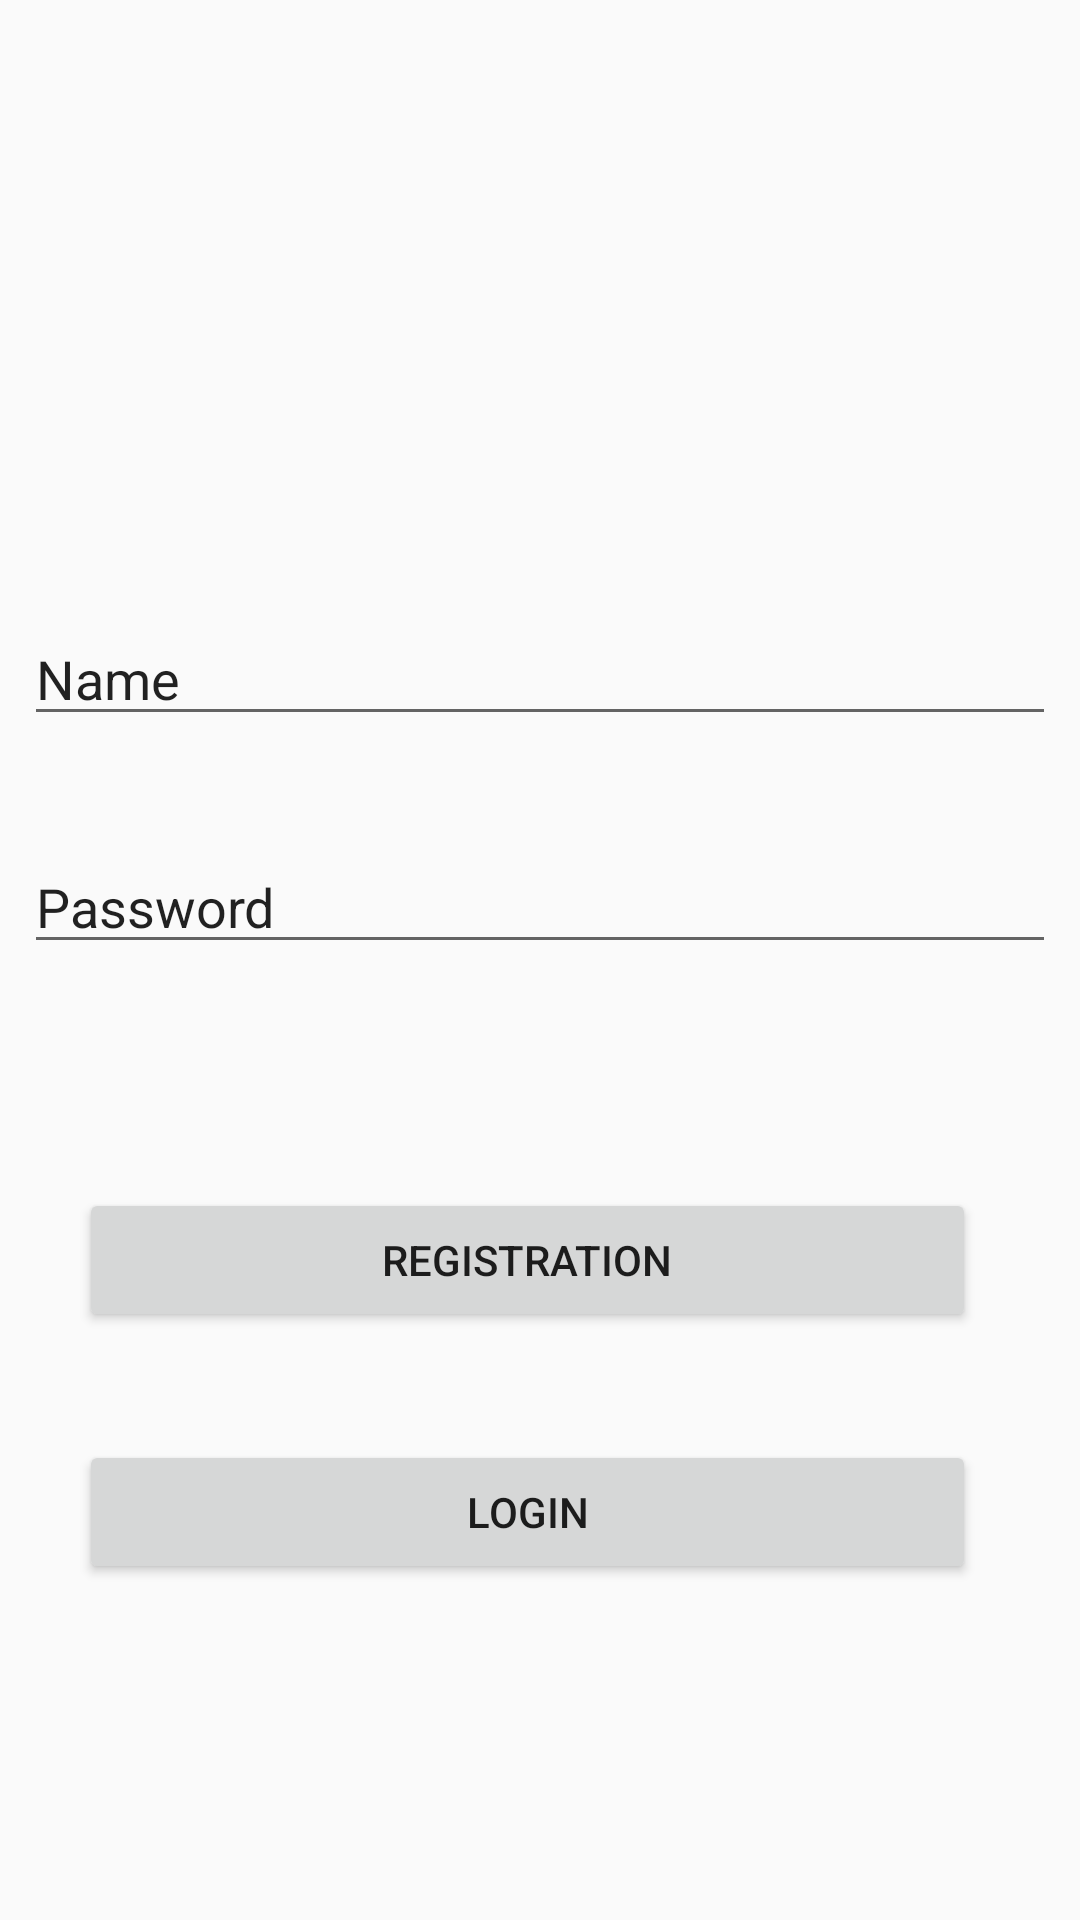

Write the Android layout XML for this screen, with the resource values it uses.
<!-- AndroidManifest.xml: application theme AppTheme -->
<!-- res/layout/activity_main.xml -->
<?xml version="1.0" encoding="utf-8"?>
<android.support.constraint.ConstraintLayout xmlns:android="http://schemas.android.com/apk/res/android"
    xmlns:app="http://schemas.android.com/apk/res-auto"
    xmlns:tools="http://schemas.android.com/tools"
    android:layout_width="match_parent"
    android:layout_height="match_parent"
    tools:context=".ui.login.MainActivity">


    <Button
        android:onClick="registrionMethod"
        android:id="@+id/btnLogin2"
        android:layout_width="299dp"
        android:layout_height="wrap_content"
        android:layout_marginStart="24dp"
        android:layout_marginEnd="24dp"
        android:layout_marginBottom="196dp"
        android:text="Registration"
        app:layout_constraintBottom_toBottomOf="parent"
        app:layout_constraintEnd_toEndOf="parent"
        app:layout_constraintHorizontal_bias="0.187"
        app:layout_constraintStart_toStartOf="parent" />

    <EditText
        android:id="@+id/etEmail"
        android:layout_width="0dp"
        android:layout_height="wrap_content"
        android:layout_marginStart="8dp"
        android:layout_marginTop="204dp"
        android:layout_marginEnd="8dp"
        android:ems="10"
        android:hint="Eamil"
        android:inputType="textPersonName"
        android:text="Name"
        app:layout_constraintEnd_toEndOf="parent"
        app:layout_constraintHorizontal_bias="1.0"
        app:layout_constraintStart_toStartOf="parent"
        app:layout_constraintTop_toTopOf="parent" />

    <EditText
        android:id="@+id/etPass"
        android:layout_width="0dp"
        android:layout_height="wrap_content"
        android:layout_marginStart="8dp"
        android:layout_marginTop="280dp"
        android:layout_marginEnd="8dp"
        android:ems="10"
        android:inputType="textPersonName"
        android:text="Password"
        app:layout_constraintEnd_toEndOf="parent"
        app:layout_constraintHorizontal_bias="1.0"
        app:layout_constraintStart_toStartOf="parent"
        app:layout_constraintTop_toTopOf="parent" />

    <Button
        android:id="@+id/btnLogin"
        android:layout_width="299dp"
        android:layout_height="wrap_content"
        android:layout_marginStart="24dp"
        android:layout_marginEnd="24dp"
        android:layout_marginBottom="112dp"
        android:text="Login"
        app:layout_constraintBottom_toBottomOf="parent"
        app:layout_constraintEnd_toEndOf="parent"
        app:layout_constraintHorizontal_bias="0.187"
        app:layout_constraintStart_toStartOf="parent" />

</android.support.constraint.ConstraintLayout>
<!-- resources referenced by this layout -->
<resources>
  <style name="AppTheme" parent="Theme.AppCompat.Light.DarkActionBar">
          
          <item name="colorPrimary">@color/colorPrimary</item>
          <item name="colorPrimaryDark">@color/colorPrimaryDark</item>
          <item name="colorAccent">@color/colorAccent</item>
      </style>
  <color name="colorPrimary">#d50000</color>
  <color name="colorPrimaryDark">#9b0000</color>
  <color name="colorAccent">#D81B60</color>
</resources>
